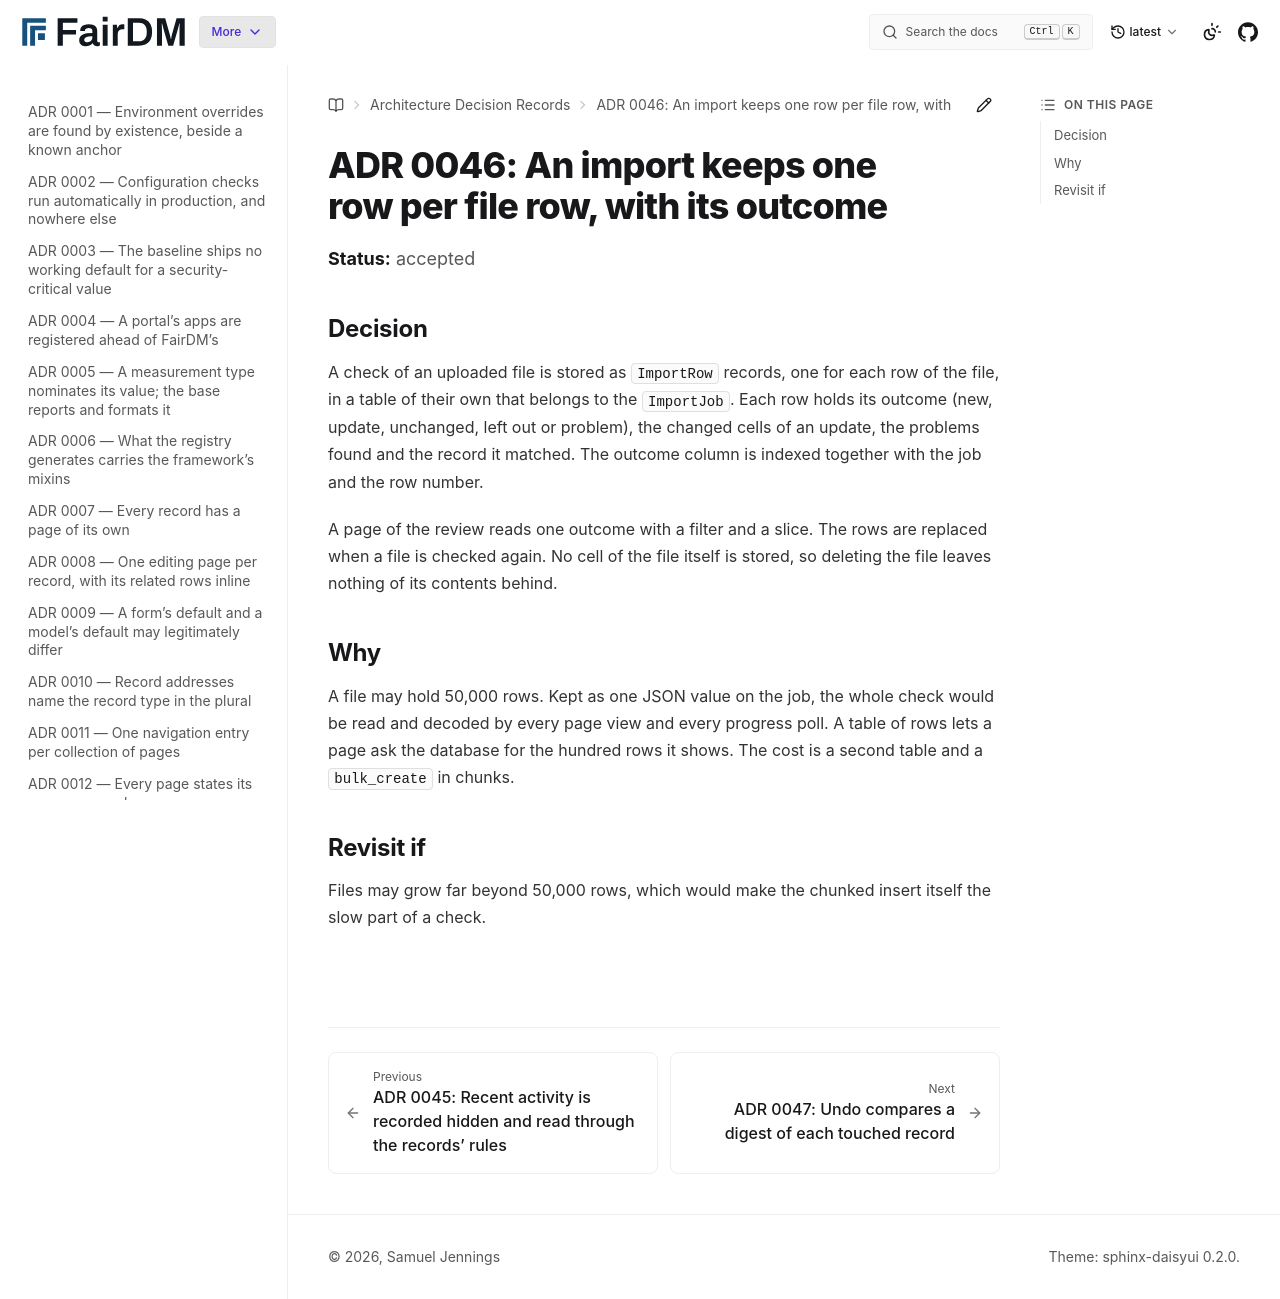

repository: FAIR-DM/fairdm · page: latest/adr/0046-an-import-keeps-one-row-per-file-row-with-its-outcome.html · generator: sphinx

# ADR 0046: An import keeps one row per file row, with its outcome

**Status:** accepted

## Decision

A check of an uploaded file is stored as `ImportRow` records, one for each row of the file, in
a table of their own that belongs to the `ImportJob`. Each row holds its outcome (new, update,
unchanged, left out or problem), the changed cells of an update, the problems found and the
record it matched. The outcome column is indexed together with the job and the row number.

A page of the review reads one outcome with a filter and a slice. The rows are replaced when a
file is checked again. No cell of the file itself is stored, so deleting the file leaves nothing
of its contents behind.

## Why

A file may hold 50,000 rows. Kept as one JSON value on the job, the whole check would be read and
decoded by every page view and every progress poll. A table of rows lets a page ask the database
for the hundred rows it shows. The cost is a second table and a `bulk_create` in chunks.

## Revisit if

Files may grow far beyond 50,000 rows, which would make the chunked insert itself the slow part
of a check.
